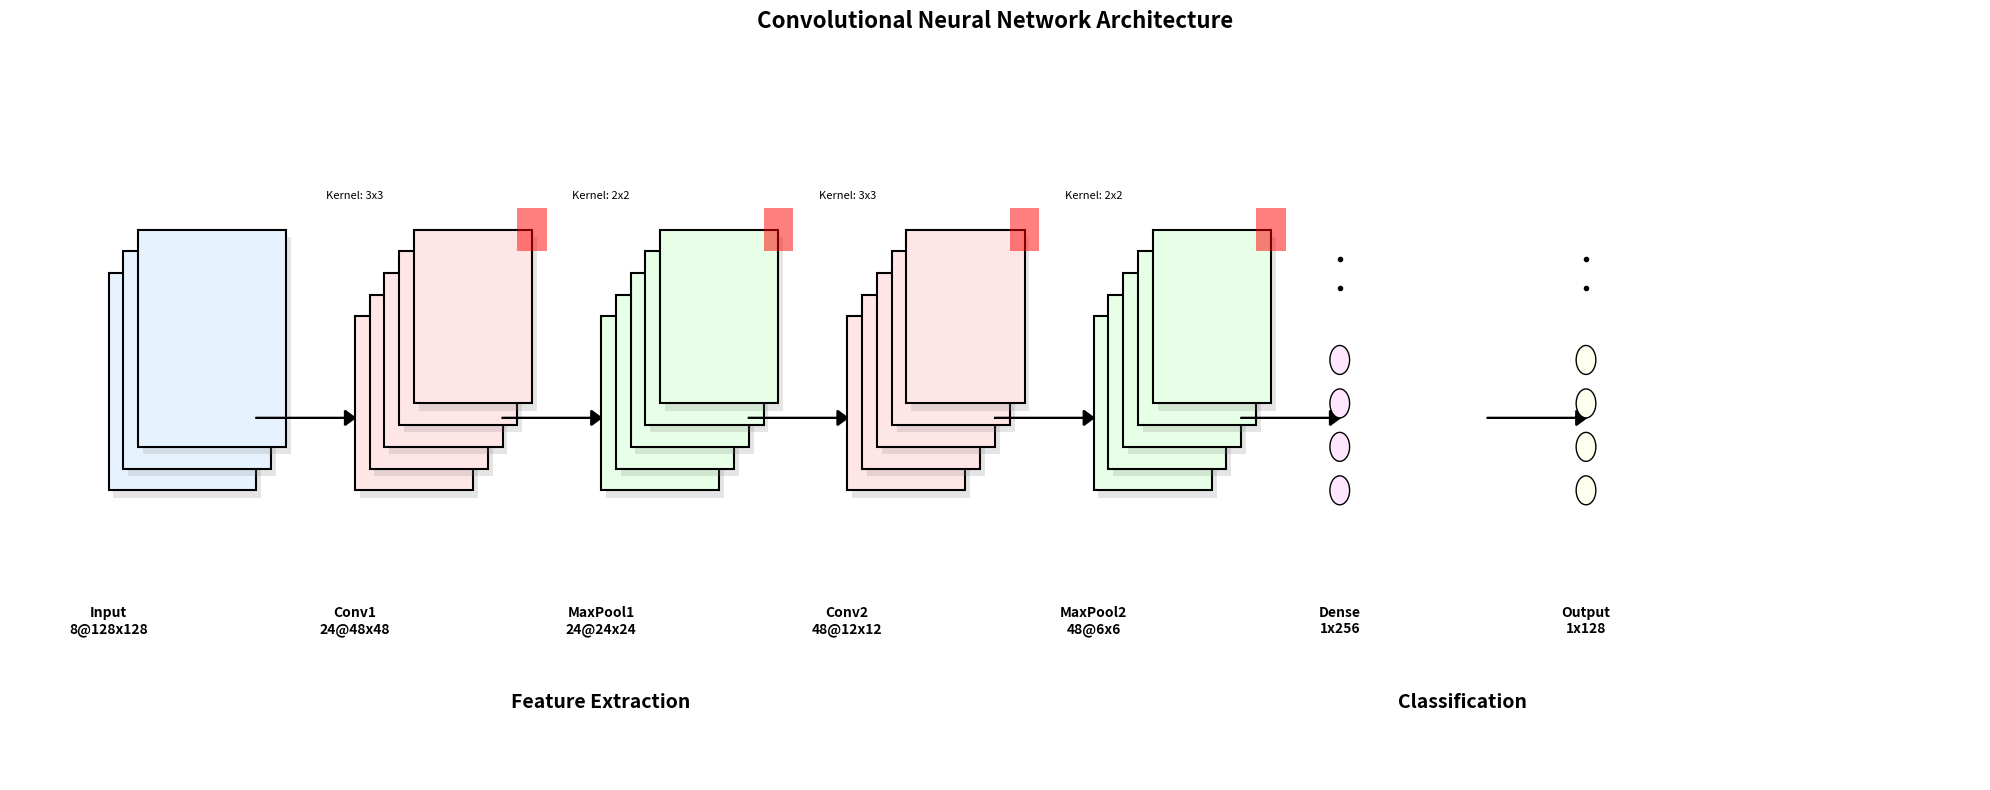

This figure's Python source:
import matplotlib.pyplot as plt
import numpy as np

def visualize_detailed_cnn():
    fig = plt.figure(figsize=(20, 8))
    ax = fig.add_subplot(111)
    

    layers = [
        {'name': 'Input', 'shape': '8@128x128', 'type': 'input', 'kernel': None},
        {'name': 'Conv1', 'shape': '24@48x48', 'type': 'conv', 'kernel': '3x3'},
        {'name': 'MaxPool1', 'shape': '24@24x24', 'type': 'pool', 'kernel': '2x2'},
        {'name': 'Conv2', 'shape': '48@12x12', 'type': 'conv', 'kernel': '3x3'},
        {'name': 'MaxPool2', 'shape': '48@6x6', 'type': 'pool', 'kernel': '2x2'},
        {'name': 'Dense', 'shape': '1x256', 'type': 'dense', 'kernel': None},
        {'name': 'Output', 'shape': '1x128', 'type': 'output', 'kernel': None}
    ]
    

    colors = {
        'input': '#E6F3FF',    # Light blue
        'conv': '#FFE6E6',     # Light red
        'pool': '#E6FFE6',     # Light green
        'dense': '#FFE6FF',    # Light purple
        'output': '#FFFFF0'    # Light yellow
    }
    
    x_start = 1
    x_spacing = 2.5
    

    for i, layer in enumerate(layers):
        x = x_start + i * x_spacing
        
        if layer['type'] in ['input', 'conv', 'pool']:

            num_squares = 5 if layer['type'] != 'input' else 3
            square_size = 1.5 if layer['type'] == 'input' else 1.2
            

            for j in range(num_squares):
                offset = j * 0.15

                shadow = plt.Rectangle((x + offset + 0.05, 2 + offset - 0.05), 
                                    square_size, square_size,
                                    facecolor='gray', alpha=0.2)
                ax.add_patch(shadow)

                rect = plt.Rectangle((x + offset, 2 + offset), 
                                   square_size, square_size,
                                   facecolor=colors[layer['type']],
                                   edgecolor='black',
                                   linewidth=1.5)
                ax.add_patch(rect)
                

                if layer['type'] in ['conv', 'pool'] and j == num_squares-1:
                    kernel_size = 0.3
                    kernel = plt.Rectangle((x + offset + square_size - kernel_size/2,
                                         2 + offset + square_size - kernel_size/2),
                                        kernel_size, kernel_size,
                                        facecolor='red', alpha=0.5)
                    ax.add_patch(kernel)
        
        else:

            neuron_spacing = 0.3
            num_neurons = 4
            for j in range(num_neurons):
                circle = plt.Circle((x, 2 + j * neuron_spacing), 
                                  0.1, 
                                  facecolor=colors[layer['type']],
                                  edgecolor='black')
                ax.add_patch(circle)
            

            plt.plot([x], [2 + num_neurons * neuron_spacing + 0.2], 'k.')
            plt.plot([x], [2 + num_neurons * neuron_spacing + 0.4], 'k.')
        
        # Add layer information
        plt.text(x, 1.2, f"{layer['name']}\n{layer['shape']}", 
                ha='center', va='top', fontsize=10, fontweight='bold')
        if layer['kernel']:
            plt.text(x, 4, f"Kernel: {layer['kernel']}", 
                    ha='center', va='bottom', fontsize=8)
        
        # Draw arrows between layers
        if i < len(layers) - 1:
            ax.arrow(x + 1.5, 2.5, x_spacing - 1.6, 0,
                    head_width=0.1, head_length=0.1,
                    fc='black', ec='black', linewidth=1.5)
    
    # Add section labels
    plt.text(x_start + x_spacing * 2, 0.5, 'Feature Extraction', 
             ha='center', fontsize=14, fontweight='bold')
    plt.text(x_start + x_spacing * 5.5, 0.5, 'Classification', 
             ha='center', fontsize=14, fontweight='bold')
    
    plt.title('Convolutional Neural Network Architecture', pad=20, fontsize=16, fontweight='bold')
    ax.set_xlim(0, 20)
    ax.set_ylim(0, 5)
    ax.axis('off')
    plt.tight_layout()
    plt.show()

visualize_detailed_cnn()